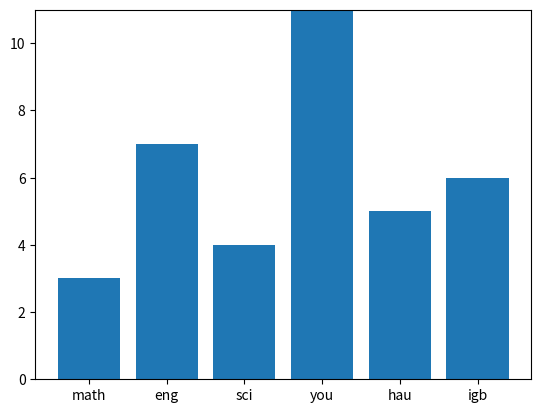

Generate this figure with matplotlib:
from matplotlib import pyplot as plt


data = [3, 7, 4, 11, 5, 6]
lab = ["math", "eng", "sci", "you", "hau", "igb"]
plt.bar(lab, data)
plt.ylim(0, 11)
plt.show()
